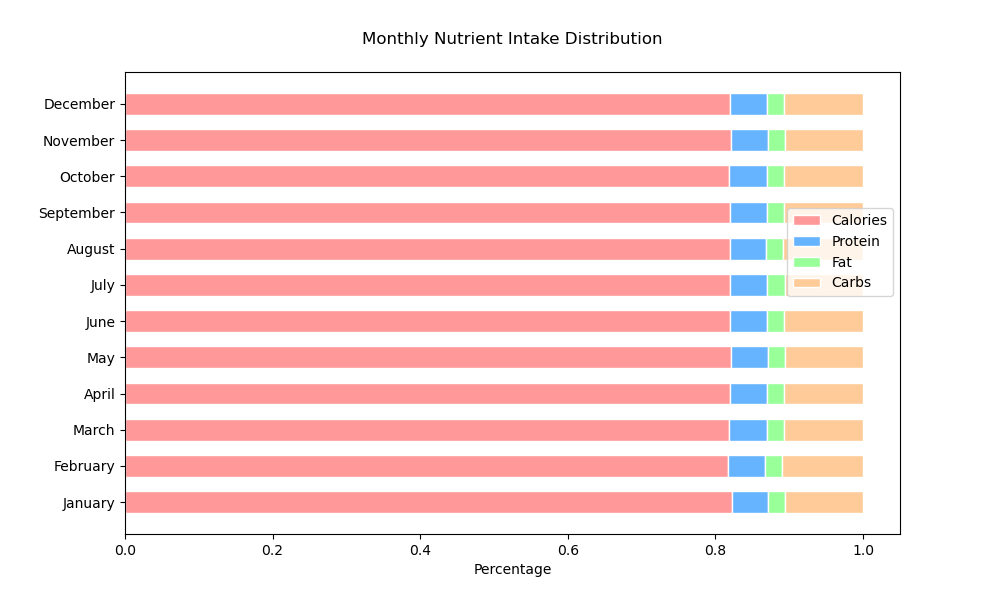

Source data for this figure (header and first rows):
Month, Calories, Protein, Fat, Carbs
January, 2500, 150, 70, 320
February, 2300, 140, 65, 310
March, 2600, 160, 75, 340
April, 2400, 145, 68, 315
May, 2550, 155, 72, 330
June, 2450, 148, 70, 320
July, 2700, 165, 80, 350
August, 2500, 150, 72, 330
September, 2400, 145, 68, 315
October, 2600, 160, 75, 340
November, 2550, 155, 72, 330
December, 2450, 148, 70, 320
